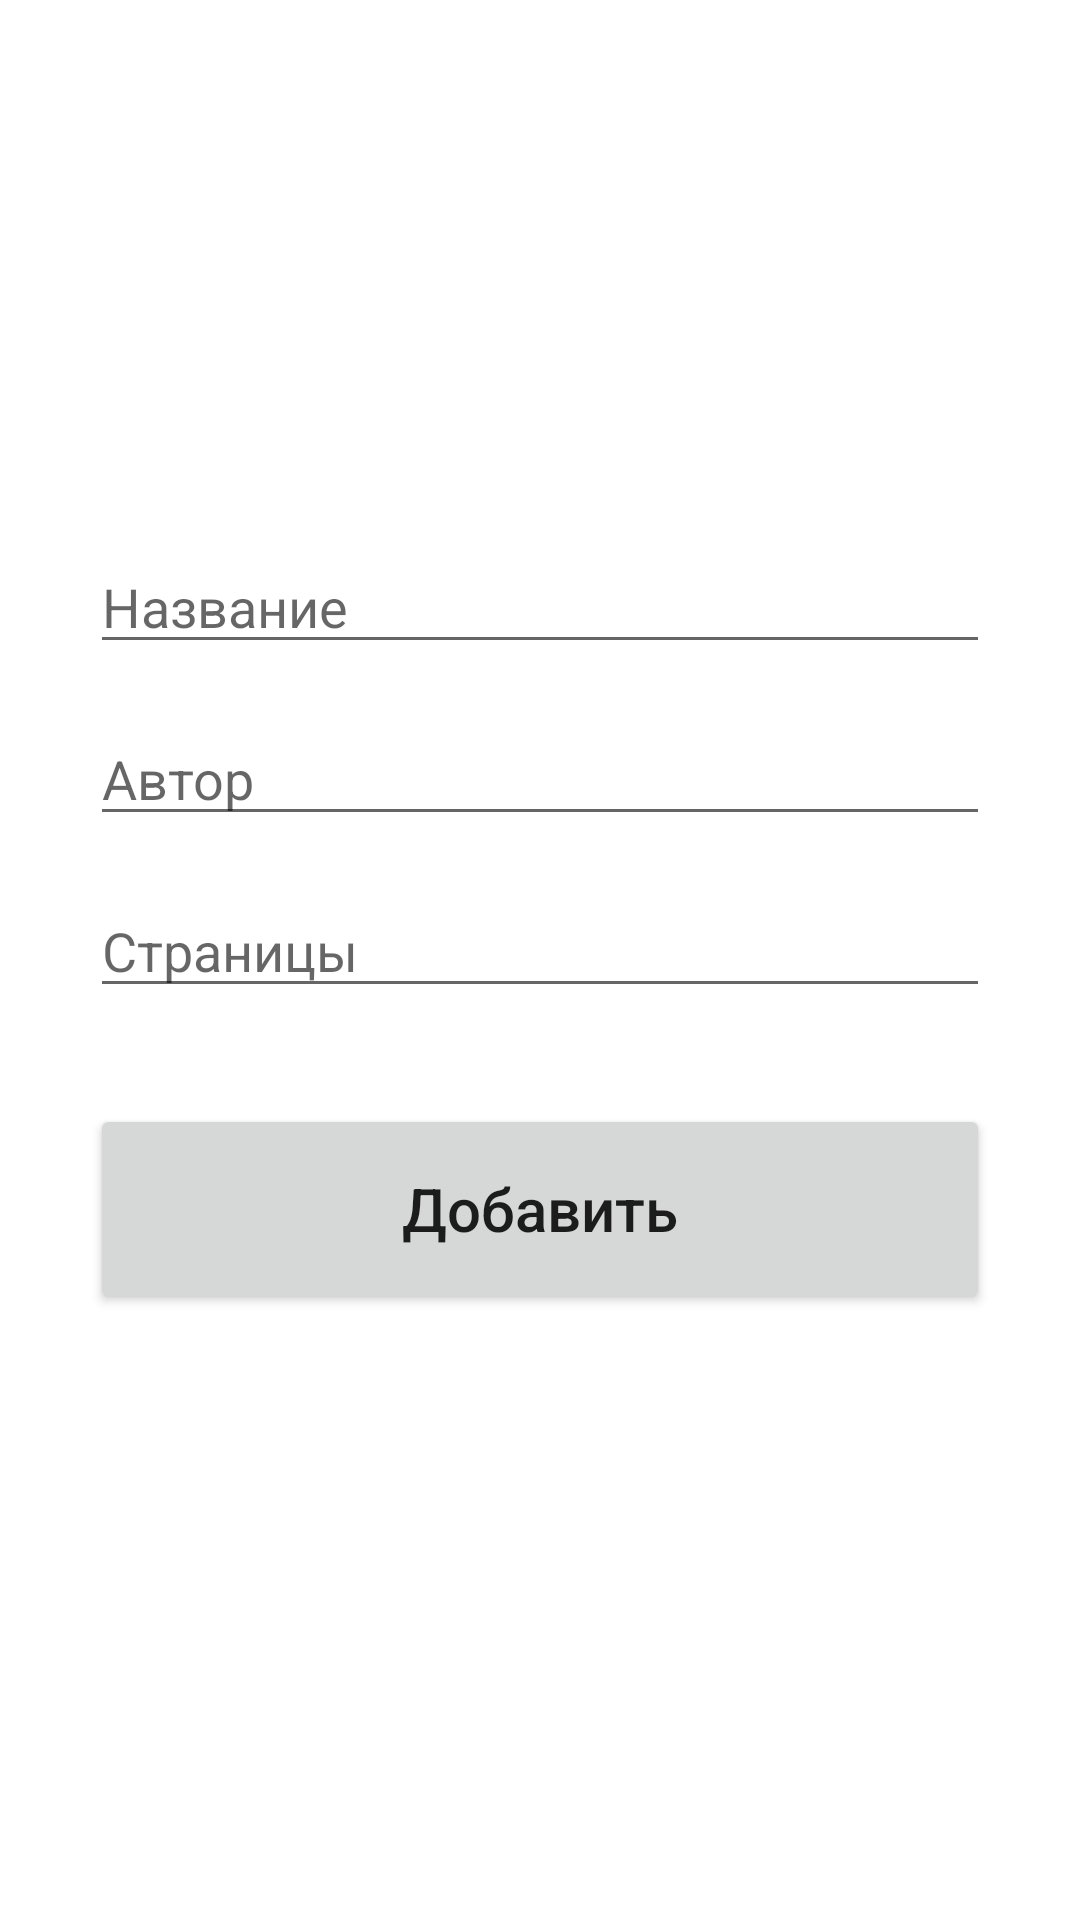

Produce the Android XML layout that renders to this screen, including the resource entries it uses.
<!-- AndroidManifest.xml: application theme Theme.BookLibrary -->
<!-- res/layout/activity_add_book.xml -->
<?xml version="1.0" encoding="utf-8"?>
<androidx.constraintlayout.widget.ConstraintLayout xmlns:android="http://schemas.android.com/apk/res/android"
    xmlns:app="http://schemas.android.com/apk/res-auto"
    xmlns:tools="http://schemas.android.com/tools"
    android:layout_width="match_parent"
    android:layout_height="match_parent"
    tools:context=".activity.AddBookActivity"
    android:padding="30dp">

    <EditText
        android:id="@+id/title_input"
        android:layout_width="match_parent"
        android:layout_height="wrap_content"
        android:layout_marginTop="150dp"
        android:ems="10"
        android:hint="Название"
        android:inputType="textPersonName"
        app:layout_constraintEnd_toEndOf="parent"
        app:layout_constraintStart_toStartOf="parent"
        app:layout_constraintTop_toTopOf="parent" />

    <EditText
        android:id="@+id/author_input"
        android:layout_width="match_parent"
        android:layout_height="wrap_content"
        android:layout_marginTop="16dp"
        android:ems="10"
        android:hint="Автор"
        android:inputType="textPersonName"
        app:layout_constraintEnd_toEndOf="parent"
        app:layout_constraintStart_toStartOf="parent"
        app:layout_constraintTop_toBottomOf="@+id/title_input" />

    <EditText
        android:id="@+id/pages_input"
        android:layout_width="match_parent"
        android:layout_height="wrap_content"
        android:layout_marginTop="16dp"
        android:maxLength="4"
        android:ems="10"
        android:hint="Страницы"
        android:inputType="number"
        app:layout_constraintEnd_toEndOf="parent"
        app:layout_constraintHorizontal_bias="0.375"
        app:layout_constraintStart_toStartOf="parent"
        app:layout_constraintTop_toBottomOf="@+id/author_input" />

    <Button
        android:id="@+id/add_button"
        android:layout_width="match_parent"
        android:layout_height="70dp"
        android:layout_marginTop="32dp"
        android:text="Добавить"
        android:textSize="20sp"
        android:textAllCaps="false"
        app:layout_constraintEnd_toEndOf="parent"
        app:layout_constraintStart_toStartOf="parent"
        app:layout_constraintTop_toBottomOf="@+id/pages_input" />

</androidx.constraintlayout.widget.ConstraintLayout>
<!-- resources referenced by this layout -->
<resources>
  <style name="Theme.BookLibrary" parent="Theme.MaterialComponents.DayNight.DarkActionBar">
          
          <item name="colorPrimary">@color/brown</item>
          <item name="colorPrimaryVariant">@color/purple_700</item>
          <item name="colorOnPrimary">@color/white</item>
          
          <item name="colorSecondary">@color/teal_200</item>
          <item name="colorSecondaryVariant">@color/teal_700</item>
          <item name="colorOnSecondary">@color/black</item>
          
          <item name="android:statusBarColor">?attr/colorPrimaryVariant</item>
          
      </style>
  <color name="brown">#D2691E</color>
  <color name="purple_700">#FF3700B3</color>
  <color name="white">#FFFFFFFF</color>
  <color name="teal_200">#FF03DAC5</color>
  <color name="teal_700">#FF018786</color>
  <color name="black">#FF000000</color>
</resources>
